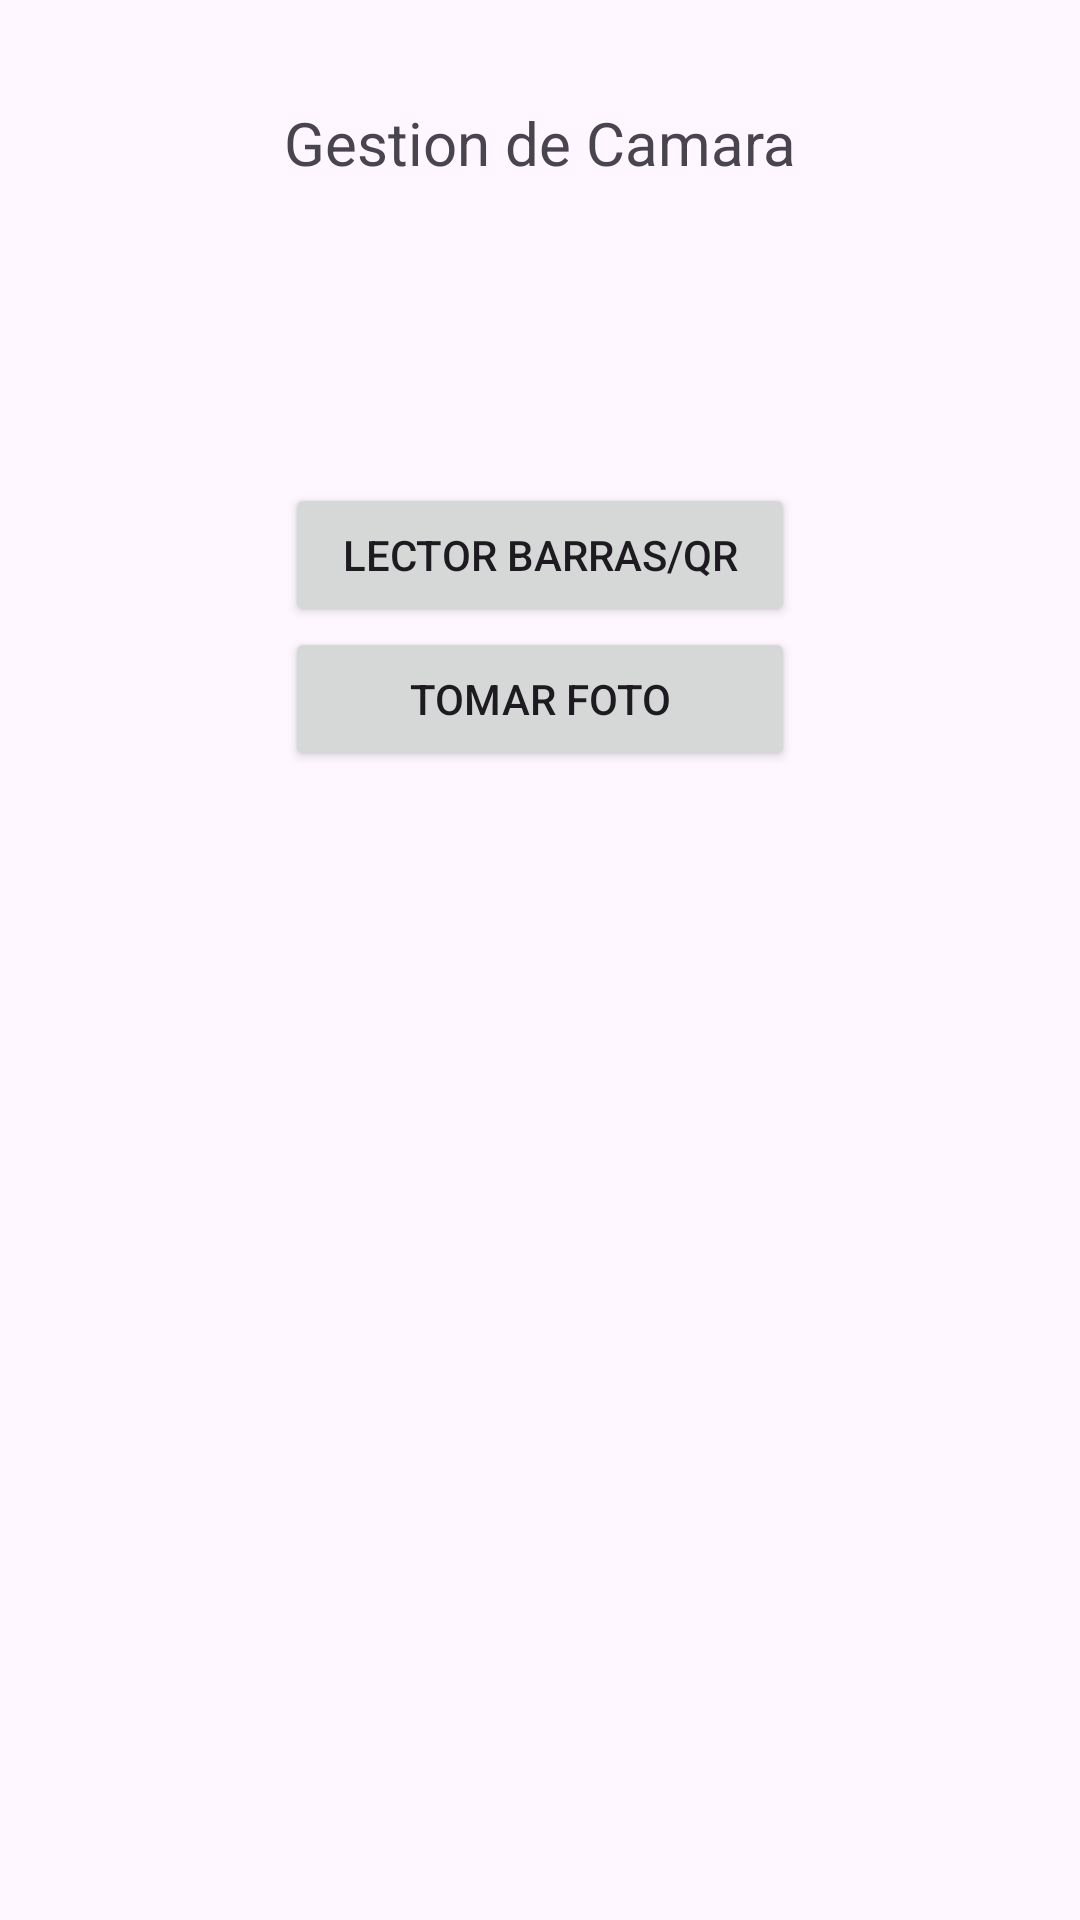

Produce the Android XML layout that renders to this screen, including the resource entries it uses.
<!-- AndroidManifest.xml: application theme Theme._20032024Camara -->
<!-- res/layout/activity_main.xml -->
<?xml version="1.0" encoding="utf-8"?>
<androidx.constraintlayout.widget.ConstraintLayout xmlns:android="http://schemas.android.com/apk/res/android"
    xmlns:app="http://schemas.android.com/apk/res-auto"
    xmlns:tools="http://schemas.android.com/tools"
    android:layout_width="match_parent"
    android:layout_height="match_parent"
    tools:context=".MainActivity">

    <TextView
        android:id="@+id/txtTitulo"
        android:layout_width="wrap_content"
        android:layout_height="wrap_content"
        android:layout_marginStart="100dp"
        android:layout_marginTop="34dp"
        android:layout_marginEnd="100dp"
        android:text="@string/titulo"
        android:textSize="20sp"
        app:layout_constraintEnd_toEndOf="parent"
        app:layout_constraintStart_toStartOf="parent"
        app:layout_constraintTop_toTopOf="parent" />

    <LinearLayout
        android:layout_width="wrap_content"
        android:layout_height="wrap_content"
        android:layout_marginStart="100dp"
        android:layout_marginTop="54dp"
        android:layout_marginEnd="100dp"
        android:orientation="vertical"
        app:layout_constraintEnd_toEndOf="parent"
        app:layout_constraintStart_toStartOf="parent"
        app:layout_constraintTop_toBottomOf="@+id/txtTitulo">

        <Button
            android:id="@+id/btnLector"
            android:layout_width="170dp"
            android:layout_height="wrap_content"
            android:layout_marginTop="46dp"
            android:text="@string/menu1" />

        <Button
            android:id="@+id/btnFoto"
            android:layout_width="170dp"
            android:layout_height="wrap_content"
            android:text="@string/menu2" />
    </LinearLayout>

</androidx.constraintlayout.widget.ConstraintLayout>
<!-- resources referenced by this layout -->
<resources>
  <string name="menu1">Lector Barras/QR </string>
  <string name="menu2">Tomar foto</string>
  <string name="titulo">Gestion de Camara</string>
  <style name="Theme._20032024Camara" parent="Base.Theme._20032024Camara" />
  <style name="Base.Theme._20032024Camara" parent="Theme.Material3.DayNight.NoActionBar">
          
          
      </style>
</resources>
